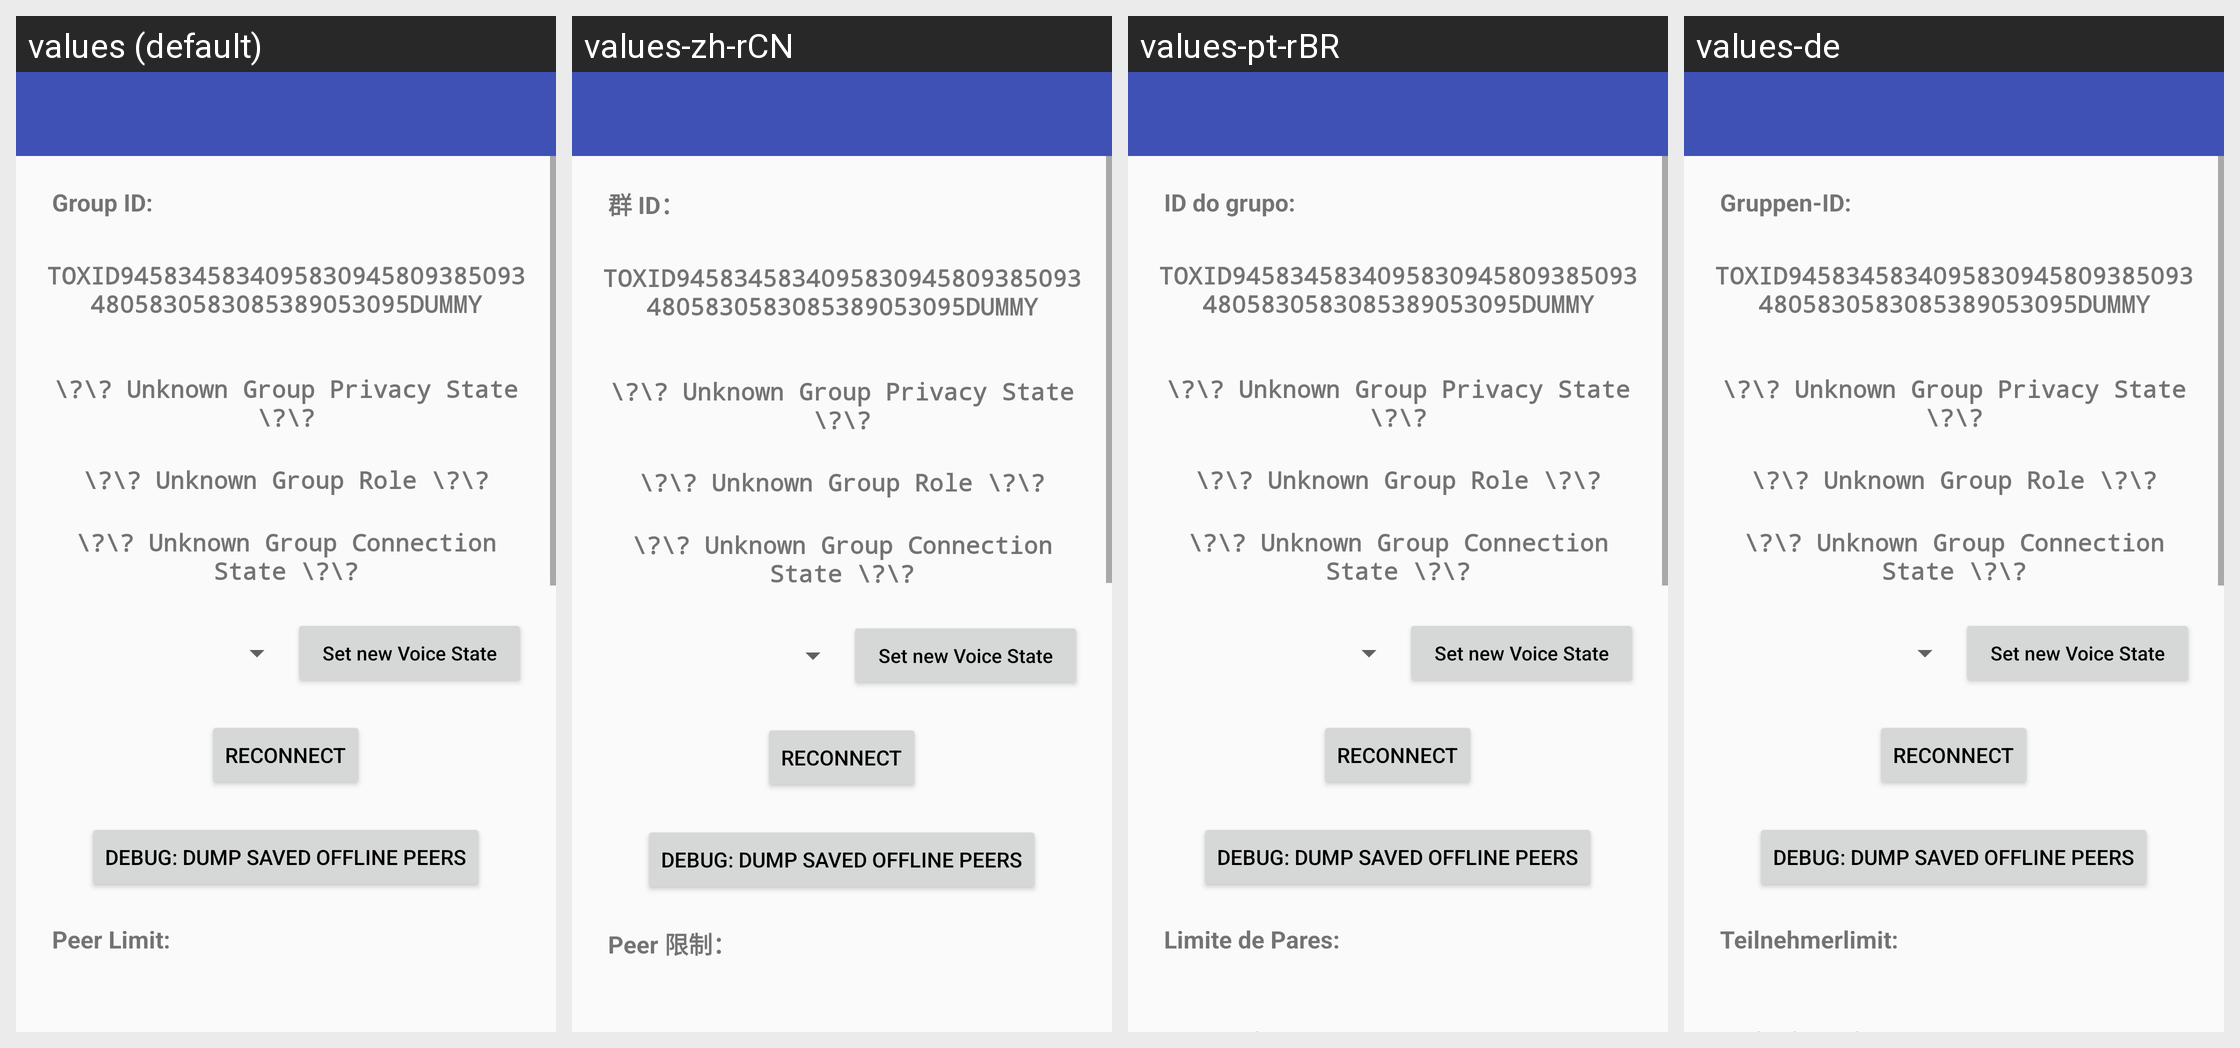

The same Android screen rendered under several of its app's locales, left to right. List the strings drawn on it with the default value and each locale's translation.
Android screen res/layout/activity_groupinfo.xml rendered under 4 locales, left to right: values (default), values-zh-rCN, values-pt-rBR, values-de. Device: Nexus 5 (rendered at 1080×1920; each locale shown at half size, 540×960, under a caption strip naming it); theme AppTheme.
Other locales in the repository, not shown: values-ar, values-bg, values-el, values-es, values-fr, values-hi, values-hy, values-it, values-kn, values-lt, values-mr, values-pl, values-pt, values-ru, values-ta, values-tr, values-uk.
Strings drawn on this screen, with the default value and each locale's value (text and hints the layout hard-codes, and strings that could not be matched under every locale, appear in the picture but are not listed):

layout___group_id2
  values: Group ID:
  values-zh-rCN: 群 ID：
  values-pt-rBR: ID do grupo:
  values-de: Gruppen-ID:

layout___group_peerlimit2
  values: Peer Limit:
  values-zh-rCN: Peer 限制：
  values-pt-rBR: Limite de Pares:
  values-de: Teilnehmerlimit:
